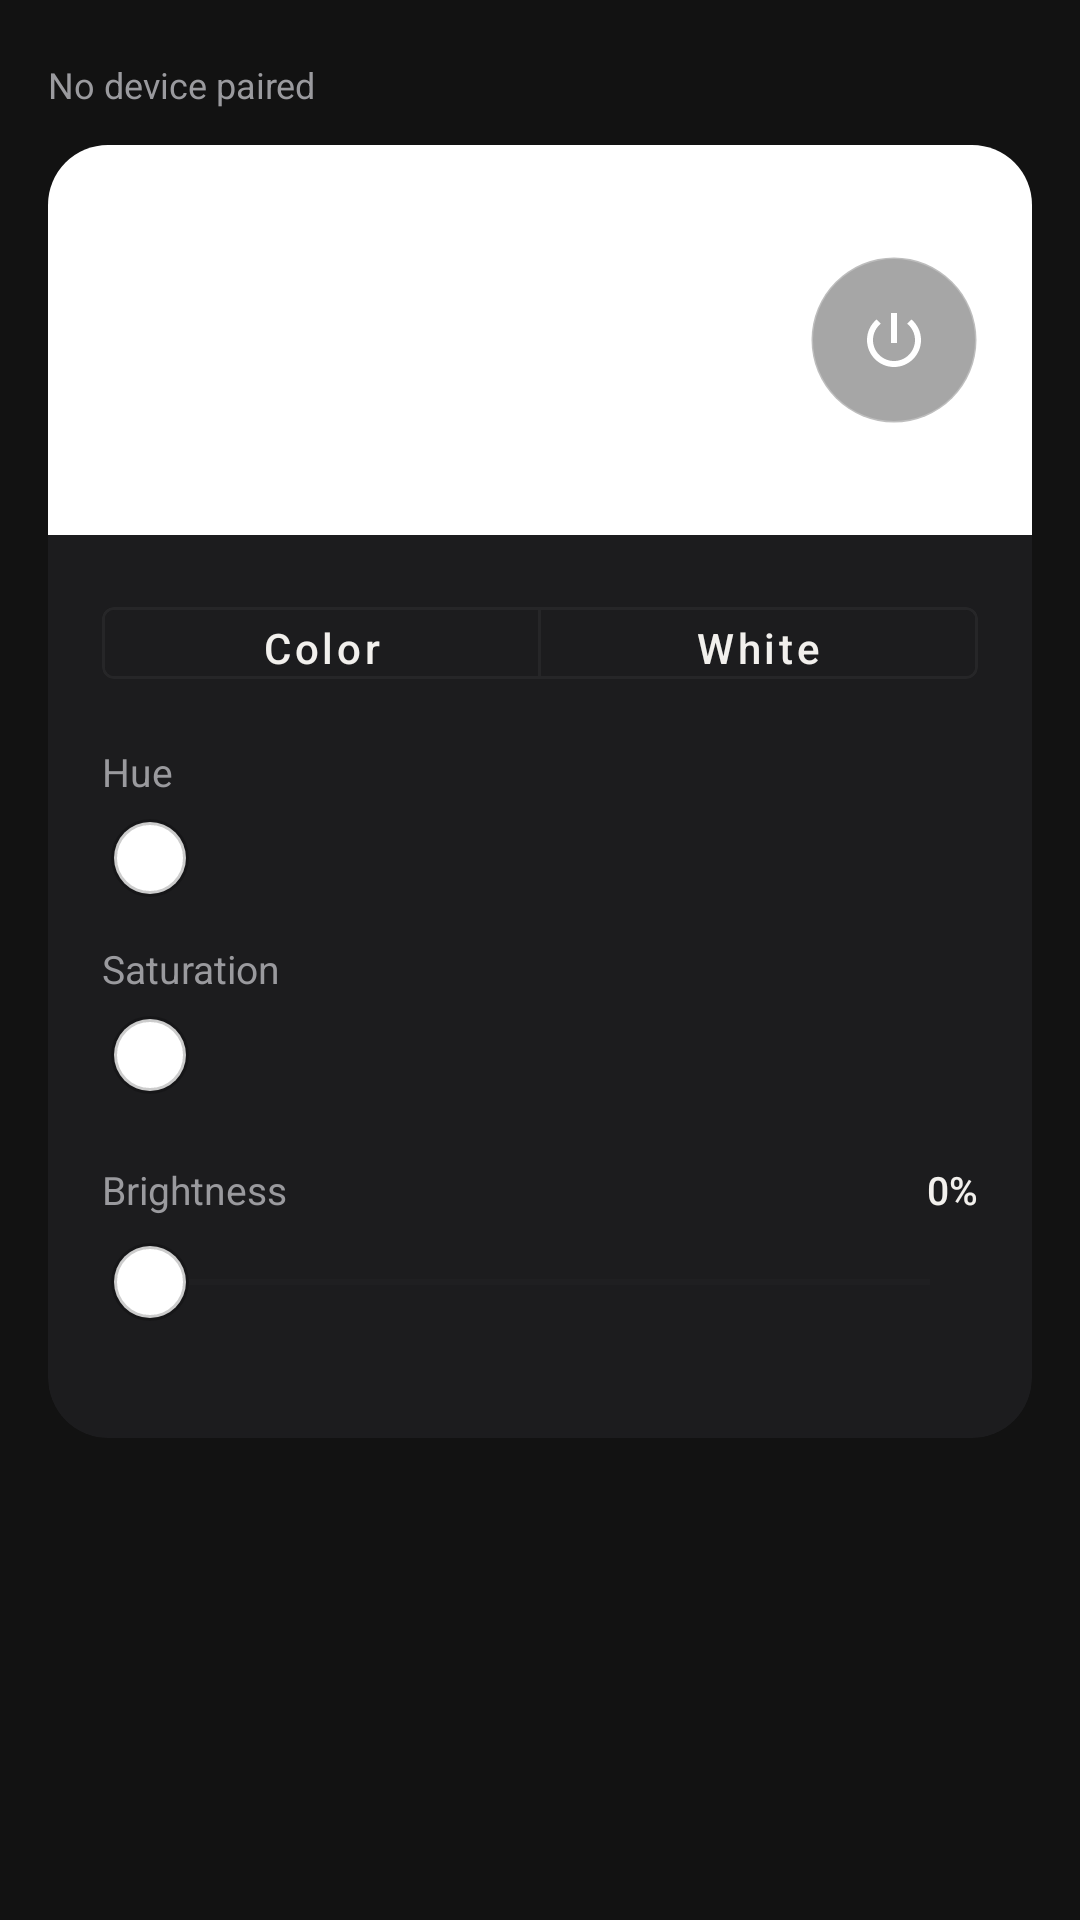

Write the Android layout XML for this screen, with the resource values it uses.
<!-- AndroidManifest.xml: application theme Theme.MelkLight -->
<!-- res/layout/activity_main.xml -->
<?xml version="1.0" encoding="utf-8"?>
<androidx.coordinatorlayout.widget.CoordinatorLayout xmlns:android="http://schemas.android.com/apk/res/android"
    xmlns:app="http://schemas.android.com/apk/res-auto"
    android:layout_width="match_parent"
    android:layout_height="match_parent"
    android:background="@color/bg">

    <com.google.android.material.appbar.AppBarLayout
        android:id="@+id/appBar"
        android:layout_width="match_parent"
        android:layout_height="wrap_content"
        android:background="@color/bg"
        app:elevation="0dp">

        <LinearLayout
            android:layout_width="match_parent"
            android:layout_height="wrap_content"
            android:orientation="vertical"
            app:layout_scrollFlags="scroll|enterAlways">

            
            <HorizontalScrollView
                android:layout_width="match_parent"
                android:layout_height="wrap_content"
                android:scrollbars="none"
                android:paddingStart="16dp"
                android:paddingEnd="8dp"
                android:paddingTop="14dp"
                android:paddingBottom="6dp">

                <com.google.android.material.chip.ChipGroup
                    android:id="@+id/deviceChipGroup"
                    android:layout_width="wrap_content"
                    android:layout_height="wrap_content"
                    app:singleSelection="true"
                    app:chipSpacingHorizontal="8dp" />
            </HorizontalScrollView>

            <TextView
                android:id="@+id/statusText"
                android:layout_width="match_parent"
                android:layout_height="wrap_content"
                android:paddingStart="16dp"
                android:paddingEnd="16dp"
                android:paddingBottom="12dp"
                android:textColor="@color/text_secondary"
                android:textSize="12sp"
                android:text="@string/status_disconnected" />

            
            <androidx.cardview.widget.CardView
                android:layout_width="match_parent"
                android:layout_height="wrap_content"
                android:layout_marginStart="16dp"
                android:layout_marginEnd="16dp"
                app:cardBackgroundColor="@color/surface"
                app:cardCornerRadius="20dp"
                app:cardElevation="0dp">

                <LinearLayout
                    android:layout_width="match_parent"
                    android:layout_height="wrap_content"
                    android:orientation="vertical">

                    <FrameLayout
                        android:layout_width="match_parent"
                        android:layout_height="130dp">

                        <View
                            android:id="@+id/colorPreview"
                            android:layout_width="match_parent"
                            android:layout_height="match_parent"
                            android:background="#FFFFFF" />

                        <ImageButton
                            android:id="@+id/powerButton"
                            android:layout_width="56dp"
                            android:layout_height="56dp"
                            android:layout_gravity="end|center_vertical"
                            android:layout_marginEnd="18dp"
                            android:background="@drawable/bg_power_button"
                            android:src="@drawable/ic_power"
                            android:contentDescription="@string/label_power" />
                    </FrameLayout>

                    <LinearLayout
                        android:layout_width="match_parent"
                        android:layout_height="wrap_content"
                        android:orientation="vertical"
                        android:padding="18dp">

                        <com.google.android.material.button.MaterialButtonToggleGroup
                            android:id="@+id/colorModeToggle"
                            android:layout_width="match_parent"
                            android:layout_height="wrap_content"
                            app:singleSelection="true"
                            app:selectionRequired="true">

                            <com.google.android.material.button.MaterialButton
                                android:id="@+id/colorModeButton"
                                style="@style/ModeToggleButton"
                                android:layout_width="0dp"
                                android:layout_weight="1"
                                android:text="@string/mode_color" />

                            <com.google.android.material.button.MaterialButton
                                android:id="@+id/whiteModeButton"
                                style="@style/ModeToggleButton"
                                android:layout_width="0dp"
                                android:layout_weight="1"
                                android:text="@string/mode_white" />
                        </com.google.android.material.button.MaterialButtonToggleGroup>

                        
                        <LinearLayout
                            android:id="@+id/colorSliders"
                            android:layout_width="match_parent"
                            android:layout_height="wrap_content"
                            android:orientation="vertical"
                            android:layout_marginTop="16dp">

                            <TextView style="@style/SliderLabel" android:text="@string/label_hue" android:paddingBottom="2dp" />
                            <SeekBar android:id="@+id/hueSeek" style="@style/GradientSlider" android:max="360" />

                            <TextView style="@style/SliderLabel" android:text="@string/label_saturation" android:paddingTop="10dp" android:paddingBottom="2dp" />
                            <SeekBar android:id="@+id/saturationSeek" style="@style/GradientSlider" android:max="100" />
                        </LinearLayout>

                        
                        <LinearLayout
                            android:id="@+id/whiteSliders"
                            android:layout_width="match_parent"
                            android:layout_height="wrap_content"
                            android:orientation="vertical"
                            android:visibility="gone"
                            android:layout_marginTop="16dp">

                            <TextView style="@style/SliderLabel" android:text="@string/label_warm" android:paddingBottom="2dp" />
                            <SeekBar android:id="@+id/warmSeek" style="@style/PlainSlider" />

                            <TextView style="@style/SliderLabel" android:text="@string/label_cold" android:paddingTop="10dp" android:paddingBottom="2dp" />
                            <SeekBar android:id="@+id/coldSeek" style="@style/PlainSlider" />
                        </LinearLayout>

                        <LinearLayout
                            android:layout_width="match_parent"
                            android:layout_height="wrap_content"
                            android:orientation="horizontal"
                            android:layout_marginTop="18dp">

                            <TextView style="@style/SliderLabel" android:text="@string/section_brightness" android:layout_weight="1" android:layout_width="0dp" />
                            <TextView android:id="@+id/brightnessValue" style="@style/ValueLabel" android:text="0%" />
                        </LinearLayout>
                        <SeekBar android:id="@+id/brightnessSeek" style="@style/PlainSlider" android:layout_marginTop="4dp" />

                        <HorizontalScrollView
                            android:layout_width="match_parent"
                            android:layout_height="wrap_content"
                            android:scrollbars="none"
                            android:layout_marginTop="16dp">
                            <LinearLayout
                                android:id="@+id/swatchRow"
                                android:layout_width="wrap_content"
                                android:layout_height="wrap_content"
                                android:orientation="horizontal" />
                        </HorizontalScrollView>

                    </LinearLayout>
                </LinearLayout>
            </androidx.cardview.widget.CardView>
        </LinearLayout>

        <com.google.android.material.tabs.TabLayout
            android:id="@+id/tabLayout"
            android:layout_width="match_parent"
            android:layout_height="wrap_content"
            android:layout_marginTop="12dp"
            app:layout_scrollFlags="noScroll"
            app:tabIndicatorColor="@color/accent"
            app:tabSelectedTextColor="@color/text_primary"
            app:tabTextColor="@color/text_secondary"
            app:tabTextAppearance="@style/TabTextAppearance"
            app:tabMode="fixed" />

    </com.google.android.material.appbar.AppBarLayout>

    <androidx.viewpager2.widget.ViewPager2
        android:id="@+id/viewPager"
        android:layout_width="match_parent"
        android:layout_height="match_parent"
        app:layout_behavior="@string/appbar_scrolling_view_behavior" />

</androidx.coordinatorlayout.widget.CoordinatorLayout>
<!-- resources referenced by this layout -->
<resources>
  <color name="accent">#FFB454</color>
  <color name="bg">#121212</color>
  <color name="surface">#1C1C1E</color>
  <color name="text_primary">#F2F0ED</color>
  <color name="text_secondary">#9A9A9E</color>
  <!-- drawable bg_power_button (drawable) -->
  <?xml version="1.0" encoding="utf-8"?>
  <shape xmlns:android="http://schemas.android.com/apk/res/android" android:shape="oval">
      <solid android:color="#59000000" />
      <stroke android:width="1dp" android:color="#40FFFFFF" />
  </shape>
  <!-- drawable ic_power (drawable) -->
  <vector xmlns:android="http://schemas.android.com/apk/res/android"
      android:width="24dp"
      android:height="24dp"
      android:viewportWidth="24"
      android:viewportHeight="24"
      android:tint="#FFFFFF">
      <path
          android:fillColor="#FFFFFFFF"
          android:pathData="M13,3h-2v10h2V3zM17.83,5.17l-1.42,1.42C17.99,7.86 19,9.81 19,12c0,3.87 -3.13,7 -7,7s-7,-3.13 -7,-7c0,-2.19 1.01,-4.14 2.58,-5.42L6.17,5.17C4.23,6.82 3,9.26 3,12c0,4.97 4.03,9 9,9s9,-4.03 9,-9c0,-2.74 -1.23,-5.18 -3.17,-6.83z" />
  </vector>
  <string name="label_cold">Cold white</string>
  <string name="label_hue">Hue</string>
  <string name="label_power">Power</string>
  <string name="label_saturation">Saturation</string>
  <string name="label_warm">Warm white</string>
  <string name="mode_color">Color</string>
  <string name="mode_white">White</string>
  <string name="section_brightness">Brightness</string>
  <string name="status_disconnected">No device paired</string>
  <style name="GradientSlider">
          <item name="android:layout_width">match_parent</item>
          <item name="android:layout_height">36dp</item>
          <item name="android:thumb">@drawable/thumb_slider</item>
          <item name="android:progressDrawable">@null</item>
      </style>
  <style name="ModeToggleButton" parent="Widget.MaterialComponents.Button.OutlinedButton">
          <item name="android:textAllCaps">false</item>
          <item name="android:layout_height">36dp</item>
          <item name="strokeColor">@color/surface_alt</item>
          <item name="android:textColor">@color/text_primary</item>
          <item name="rippleColor">@color/accent</item>
      </style>
  <style name="PlainSlider">
          <item name="android:layout_width">match_parent</item>
          <item name="android:layout_height">36dp</item>
          
          <item name="android:max">100</item>
          <item name="android:thumb">@drawable/thumb_slider</item>
          <item name="android:progressTint">@color/accent</item>
          <item name="android:progressBackgroundTint">@color/surface_alt</item>
      </style>
  <style name="SliderLabel">
          <item name="android:layout_width">wrap_content</item>
          <item name="android:layout_height">wrap_content</item>
          <item name="android:textSize">13sp</item>
          <item name="android:textColor">@color/text_secondary</item>
      </style>
  <style name="TabTextAppearance" parent="TextAppearance.Design.Tab">
          <item name="textAllCaps">false</item>
          <item name="android:textAllCaps">false</item>
          <item name="android:textSize">14sp</item>
          <item name="fontFamily">sans-serif-medium</item>
      </style>
  <style name="ValueLabel">
          <item name="android:layout_width">wrap_content</item>
          <item name="android:layout_height">wrap_content</item>
          <item name="android:textSize">13sp</item>
          <item name="android:fontFamily">sans-serif-medium</item>
          <item name="android:textColor">@color/text_primary</item>
      </style>
  <!-- drawable thumb_slider (drawable) -->
  <?xml version="1.0" encoding="utf-8"?>
  <shape xmlns:android="http://schemas.android.com/apk/res/android" android:shape="oval">
      <size android:width="26dp" android:height="26dp" />
      <solid android:color="#FFFFFF" />
      <stroke android:width="2dp" android:color="#33000000" />
  </shape>
  <color name="surface_alt">#262628</color>
</resources>
